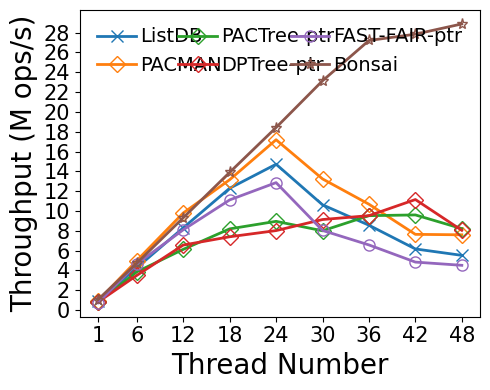

Generate this figure with matplotlib:
#!/bin/python3

# YCSB-D
# load size: 0.5M per thread
# read size: 5M per thread
# key: 24B
# val: 1KB
# distribution: zipfian
# fsdax + dm-stripe (for NUMA-oblivious designs)
# measure: throughput(thread)

M = 1000000
MAX = 240 * M
SIZE = 5.0 * M
THREADS = [1, 6, 12, 18, 24, 30, 36, 42, 48]
LATENCY = {
    # thread num: 1/6/12/18/24/30/36/42/48

    # dm-stripe 4K-Interleave
    # bottleneck: VPage metadata cacheline thrashing, segment lock overhead, NUMA Awareness
    'fastfair': [6.787, 6.438, 7.409, 8.098, 9.332, 18.668, 27.384, 43.369, 53.127],

    'dptree':   [6.149, 8.572, 9.146, 12.167, 14.962, 16.419, 18.892, 18.829, 29.819],

    'pactree':  [6.002, 7.778, 9.794, 10.984, 13.402, 18.749, 18.894, 21.873, 29.202],

    # dm-stripe 2M-Interleave
    # LOG_BATCHING enabled, simulates FlatStore log batching (batch size: 512B)
    'pacman':   [5.373, 6.010, 6.126, 6.843, 6.982, 11.333, 16.852, 27.485, 31.597],

    # 1GB memtable, max number=4
    # Enabled 1GB lookup cache (979 MB hash-based, 45 MB second chance)
    # Nbg:Nfg = 1:2, at least 1 Nbg
    'listdb':   [5.365, 7.024, 7.229, 7.323, 8.154, 14.122, 21.021, 34.045, 43.472],

    # Nbg:Nfg = 1:4, at least 2 Nbg
    'bonsai':   [4.692, 6.339, 6.442, 6.478, 6.515, 6.484, 6.617, 7.544, 8.313],
}

import numpy as np
import matplotlib.pyplot as plt
import csv

THROUGHPUT = {}
for kvstore, latencies in LATENCY.items():
    THROUGHPUT[kvstore] = list(map(lambda x: SIZE * THREADS[x[0]] / x[1] / M, enumerate(latencies)))

MAPPING = {}
HEADER = ['thread']
for kvstore, latencies in THROUGHPUT.items():
    HEADER.append(kvstore)
    for thread, latency in zip(THREADS, latencies):
        if thread not in MAPPING:
            MAPPING[thread] = []
        MAPPING[thread].append(latency)

print(','.join(HEADER))
for thread, latencies in MAPPING.items():
    print(','.join(map(lambda x: str(round(x, 2)), [thread] + latencies)))

xs = THREADS

plt.plot(xs, THROUGHPUT['listdb'], markerfacecolor='none', marker='x', markersize=8, linestyle='-', linewidth=2, label='ListDB')
plt.plot(xs, THROUGHPUT['pacman'], markerfacecolor='none', marker='D', markersize=8, linestyle='-', linewidth=2, label='PACMAN')
plt.plot(xs, THROUGHPUT['pactree'], markerfacecolor='none', marker='D', markersize=8, linestyle='-', linewidth=2, label='PACTree-ptr')
plt.plot(xs, THROUGHPUT['dptree'], markerfacecolor='none', marker='D', markersize=8, linestyle='-', linewidth=2, label='DPTree-ptr')
plt.plot(xs, THROUGHPUT['fastfair'], markerfacecolor='none', marker='o', markersize=8, linestyle='-', linewidth=2, label='FAST-FAIR-ptr')
plt.plot(xs, THROUGHPUT['bonsai'], markerfacecolor='none', marker='*', markersize=8, linestyle='-', linewidth=2, label='Bonsai')

font = {'size': '20','fontname': 'Times New Roman'}
plt.xlabel("Thread Number", font)
plt.ylabel("Throughput (M ops/s)", font)

font2 = {'size': '15','fontname': 'Times New Roman'}
ax = plt.gca()
ax.set_xticks(xs)
ax.set_xticklabels(xs, fontdict=font2)

ytick=[0,2,4,6,8,10,12,14,16,18,20,22,24,26,28]
ax.set_yticks(ytick)
ax.set_yticklabels(ytick, fontdict=font2)

plt.legend(loc = 2, ncol=3, frameon=False, mode="expand", prop={'size': 14, 'family': 'Times New Roman'},handletextpad=0.2)

fig = plt.gcf()
fig.set_figwidth(5)
fig.set_figheight(4)
fig.tight_layout()
#fig.savefig('/home/<user>/Desktop/MWCM.pdf', dpi=1000)
plt.show()
